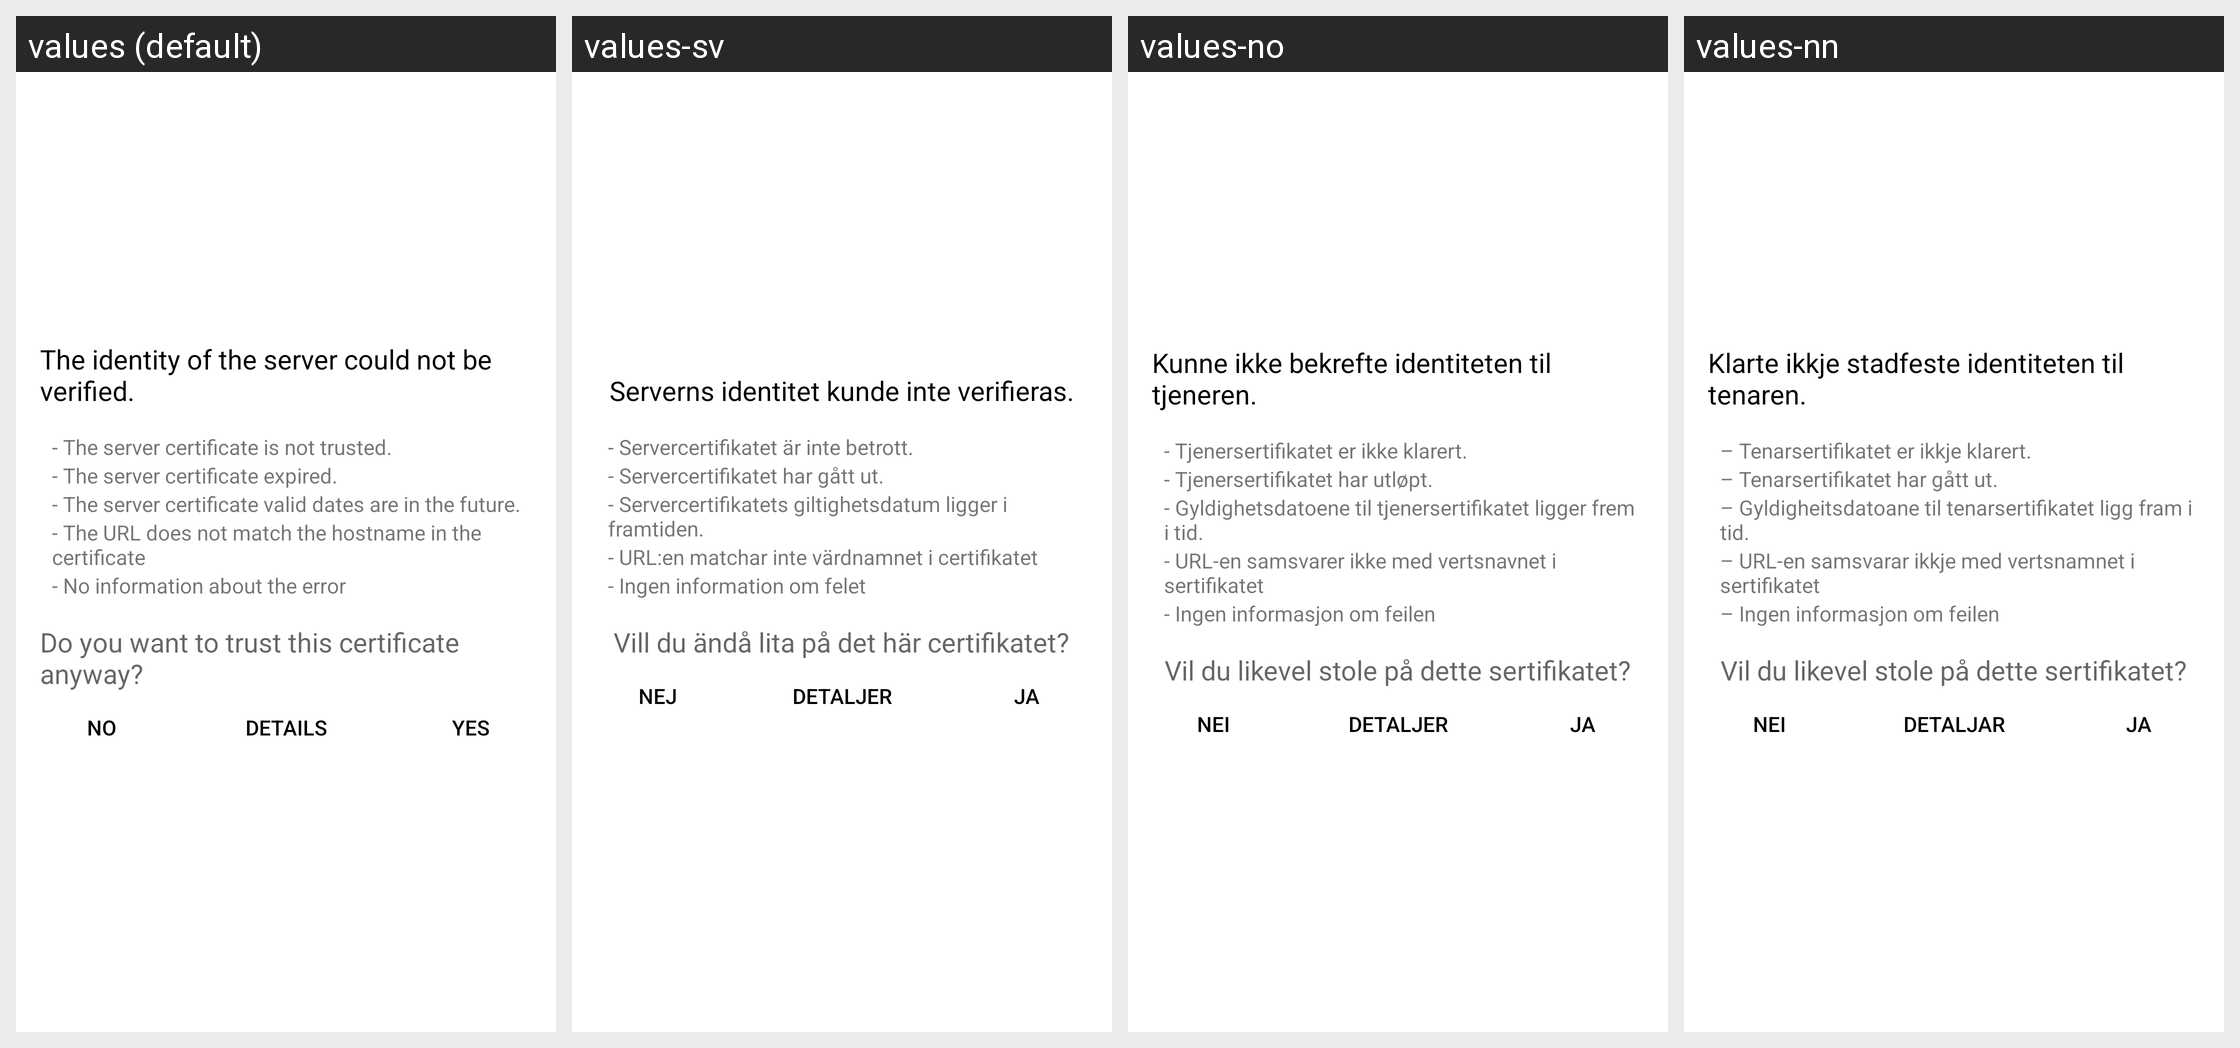

The Android screen above is rendered under several locales of the same app. Produce the string resources it draws, with the default and per-locale values.
Android screen res/layout/ssl_untrusted_cert_layout.xml rendered under 4 locales, left to right: values (default), values-sv, values-no, values-nn. Device: Nexus 5 (rendered at 1080×1920; each locale shown at half size, 540×960, under a caption strip naming it); theme Theme.openCloud.Toolbar.
Other locales in the repository, not shown: values-cs, values-de, values-el, values-es, values-fr, values-he, values-it, values-nl, values-pl, values-pt, values-ru, values-tr, values-zh.
Strings drawn on this screen, with the default value and each locale's value (text and hints the layout hard-codes, and strings that could not be matched under every locale, appear in the picture but are not listed):

ssl_validator_header
  values: The identity of the server could not be verified.
  values-sv: Serverns identitet kunde inte verifieras.
  values-no: Kunne ikke bekrefte identiteten til tjeneren.
  values-nn: Klarte ikkje stadfeste identiteten til tenaren.

ssl_validator_reason_cert_not_trusted
  values: - The server certificate is not trusted.
  values-sv: - Servercertifikatet är inte betrott.
  values-no: - Tjenersertifikatet er ikke klarert.
  values-nn: – Tenarsertifikatet er ikkje klarert.

ssl_validator_reason_cert_expired
  values: - The server certificate expired.
  values-sv: - Servercertifikatet har gått ut.
  values-no: - Tjenersertifikatet har utløpt.
  values-nn: – Tenarsertifikatet har gått ut.

ssl_validator_reason_cert_not_yet_valid
  values: - The server certificate valid dates are in the future.
  values-sv: - Servercertifikatets giltighetsdatum ligger i framtiden.
  values-no: - Gyldighetsdatoene til tjenersertifikatet ligger frem i tid.
  values-nn: – Gyldigheitsdatoane til tenarsertifikatet ligg fram i tid.

ssl_validator_reason_hostname_not_verified
  values: - The URL does not match the hostname in the certificate
  values-sv: - URL:en matchar inte värdnamnet i certifikatet
  values-no: - URL-en samsvarer ikke med vertsnavnet i sertifikatet
  values-nn: – URL-en samsvarar ikkje med vertsnamnet i sertifikatet

ssl_validator_no_info_about_error
  values: - No information about the error
  values-sv: - Ingen information om felet
  values-no: - Ingen informasjon om feilen
  values-nn: – Ingen informasjon om feilen

ssl_validator_question
  values: Do you want to trust this certificate anyway?
  values-sv: Vill du ändå lita på det här certifikatet?
  values-no: Vil du likevel stole på dette sertifikatet?
  values-nn: Vil du likevel stole på dette sertifikatet?

common_no
  values: No
  values-sv: Nej
  values-no: Nei
  values-nn: Nei

ssl_validator_btn_details_see
  values: Details
  values-sv: Detaljer
  values-no: Detaljer
  values-nn: Detaljar

common_yes
  values: Yes
  values-sv: Ja
  values-no: Ja
  values-nn: Ja
